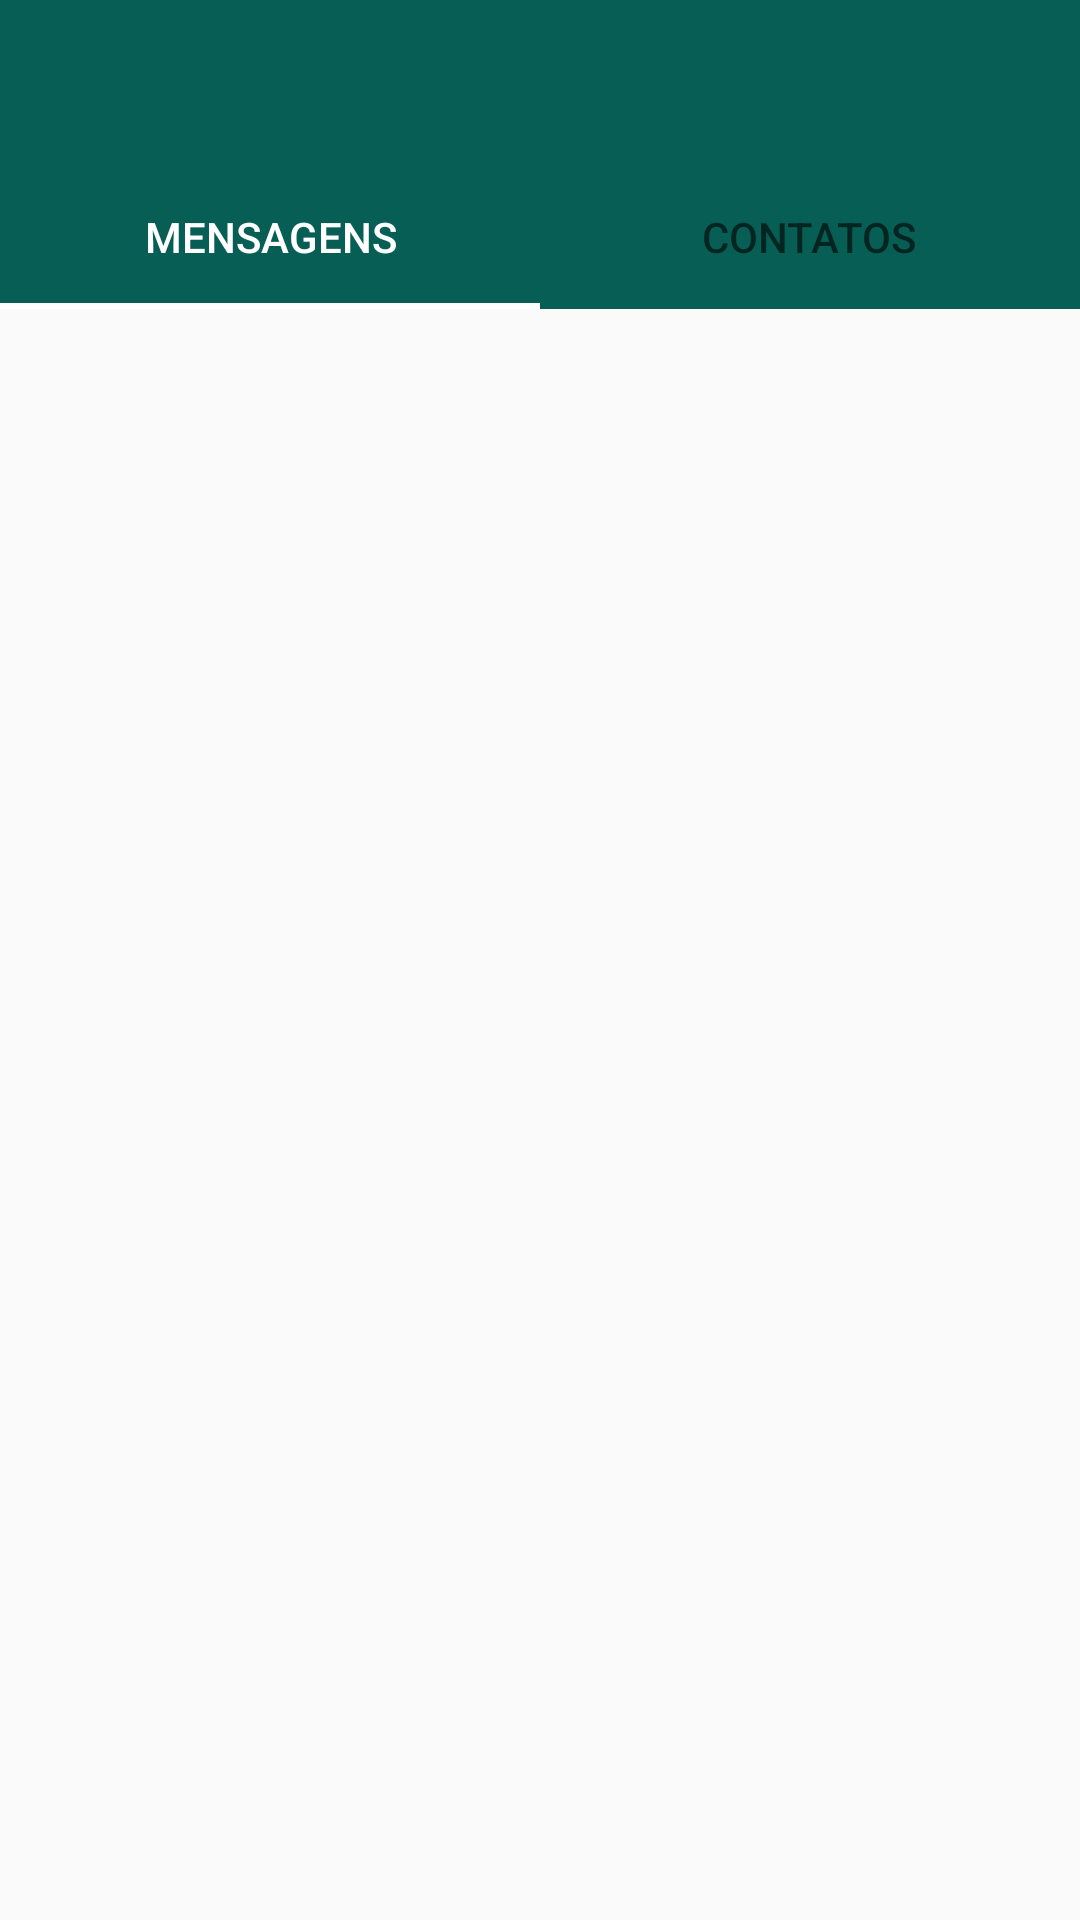

The Android layout XML behind this screen, and the referenced resources:
<!-- AndroidManifest.xml: application theme Theme.Whatsappclone -->
<!-- res/layout/activity_message.xml -->
<?xml version="1.0" encoding="utf-8"?>
<androidx.constraintlayout.widget.ConstraintLayout xmlns:android="http://schemas.android.com/apk/res/android"
    xmlns:app="http://schemas.android.com/apk/res-auto"
    xmlns:tools="http://schemas.android.com/tools"
    android:id="@+id/layoutMsg"
    android:layout_width="match_parent"
    android:layout_height="match_parent"
    tools:context=".activities.MessageActivity">

    <include layout="@layout/toolbar"
        android:id="@+id/toolbar"/>


    <com.google.android.material.tabs.TabLayout
        android:id="@+id/tabLayout"
        android:layout_width="0dp"
        android:layout_height="wrap_content"
        android:layout_marginTop="55dp"
        android:background="@color/w_tealgreendark"
        app:layout_constraintEnd_toEndOf="parent"
        app:layout_constraintHorizontal_bias="0.0"
        app:layout_constraintStart_toStartOf="parent"
        app:layout_constraintTop_toTopOf="@+id/toolbar"
        app:tabIndicatorColor="@color/w_white"
        app:tabSelectedTextColor="@color/w_white">

        <com.google.android.material.tabs.TabItem
            android:layout_width="wrap_content"
            android:layout_height="wrap_content"
            android:text="Mensagens" />

        <com.google.android.material.tabs.TabItem
            android:layout_width="wrap_content"
            android:layout_height="wrap_content"
            android:text="Contatos" />

    </com.google.android.material.tabs.TabLayout>

    <androidx.viewpager.widget.ViewPager
        android:id="@+id/viewpager"
        android:layout_width="0dp"
        android:layout_height="0dp"
        app:layout_constraintBottom_toBottomOf="parent"
        app:layout_constraintLeft_toLeftOf="parent"
        app:layout_constraintRight_toRightOf="parent"
        app:layout_constraintTop_toBottomOf="@+id/tabLayout" />

</androidx.constraintlayout.widget.ConstraintLayout>
<!-- res/layout/toolbar.xml (included above) -->
<?xml version="1.0" encoding="utf-8"?>
<FrameLayout xmlns:android="http://schemas.android.com/apk/res/android"
    android:layout_width="match_parent"
    android:layout_height="match_parent">


    <androidx.appcompat.widget.Toolbar
        android:id="@+id/toolbar"
        android:layout_width="match_parent"
        android:layout_height="?attr/actionBarSize"
        android:background="@color/w_tealgreendark"
        android:theme="@style/Theme.AppCompat.NoActionBar" />

</FrameLayout>
<!-- resources referenced by this layout -->
<resources>
  <color name="w_tealgreendark">#075E54</color>
  <color name="w_white">#FFFFFF</color>
  <style name="Theme.Whatsappclone" parent="Theme.AppCompat.DayNight.NoActionBar">
          
          <item name="colorPrimary">@color/w_tealgreen</item>
          <item name="colorPrimaryVariant">@color/w_tealgreendark</item>
          <item name="colorOnPrimary">@color/white</item>
          
          <item name="colorSecondary">@color/teal_200</item>
          <item name="colorSecondaryVariant">@color/teal_700</item>
          <item name="colorOnSecondary">@color/black</item>
          
          <item name="android:statusBarColor" tools:targetApi="l">?attr/colorPrimaryVariant</item>
          
  
      </style>
  <color name="w_tealgreen">#128C7E</color>
  <color name="white">#FFFFFFFF</color>
  <color name="teal_200">#FF03DAC5</color>
  <color name="teal_700">#FF018786</color>
  <color name="black">#FF000000</color>
</resources>
